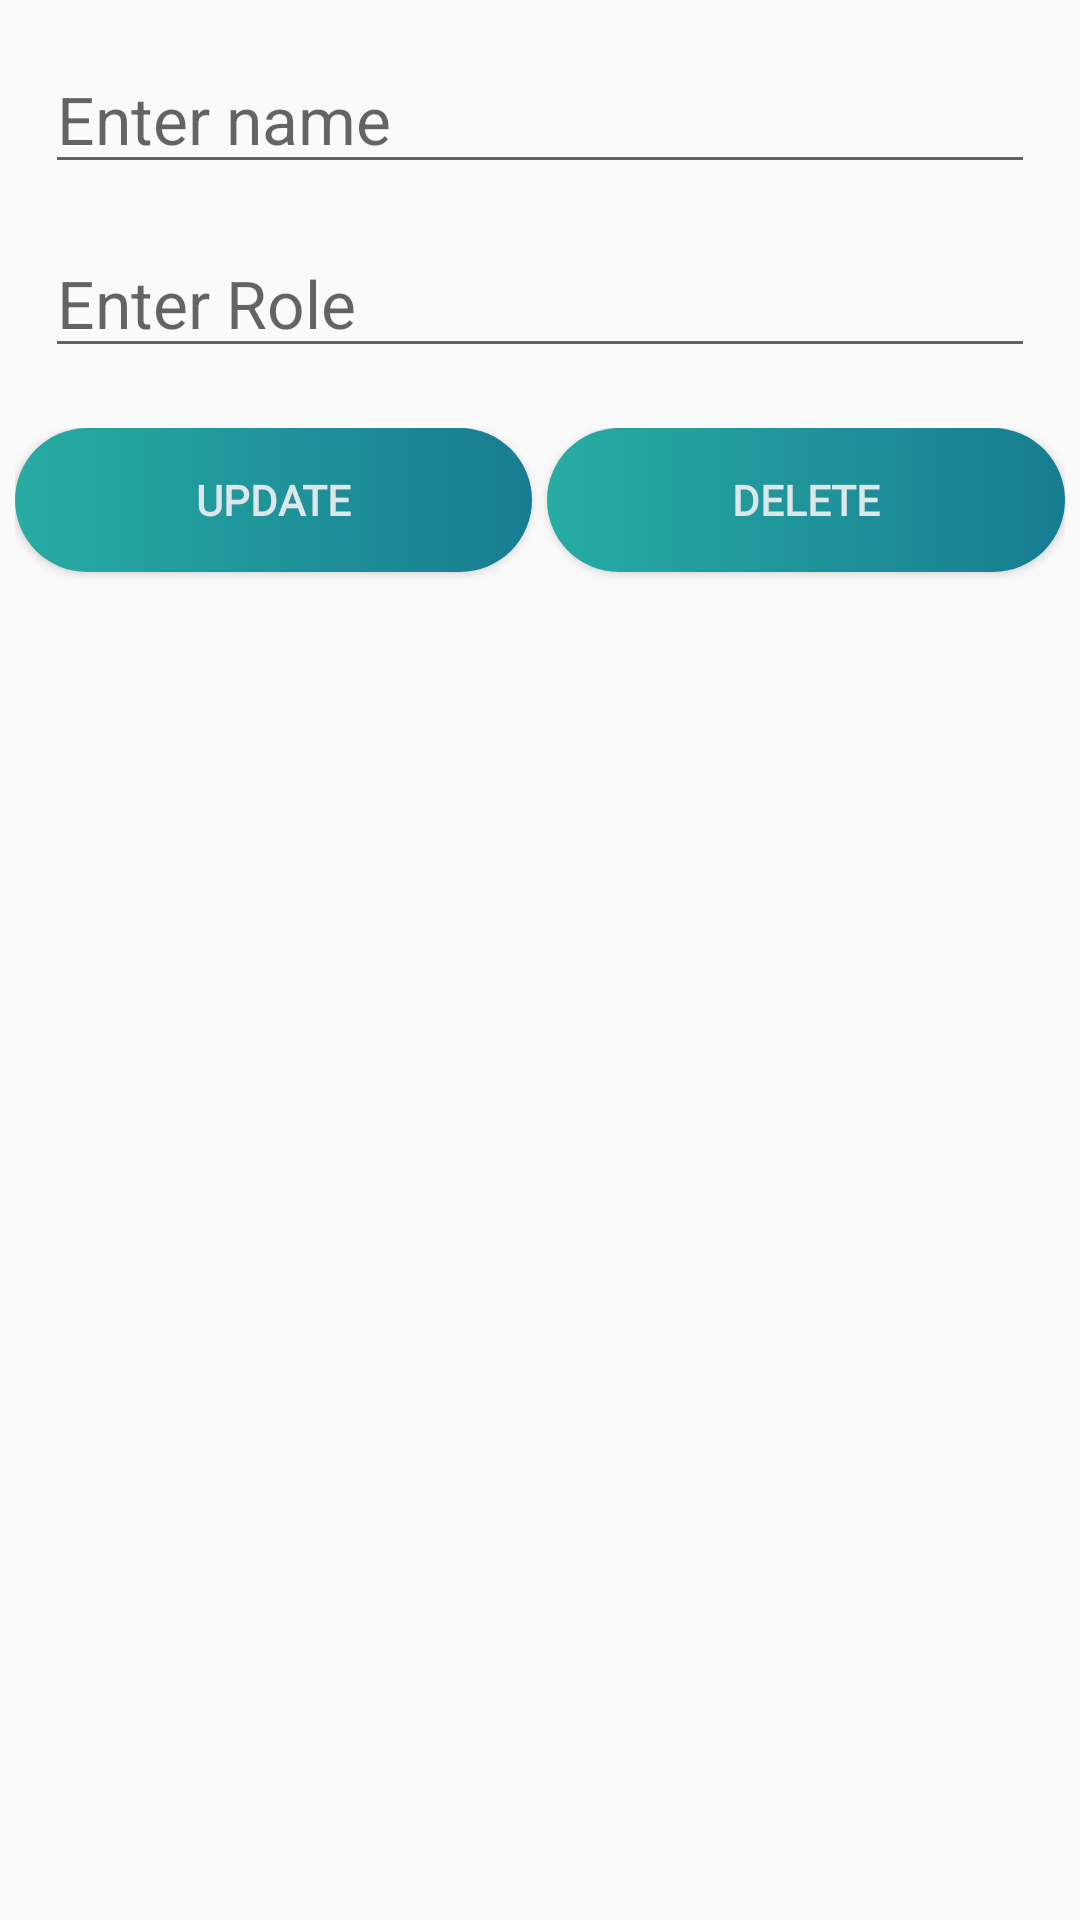

The Android layout XML behind this screen, and the referenced resources:
<!-- AndroidManifest.xml: application theme AppTheme -->
<!-- res/layout/activity_update_dialog.xml -->
<?xml version="1.0" encoding="utf-8"?>
<LinearLayout xmlns:android="http://schemas.android.com/apk/res/android"
    android:layout_width="match_parent"
    android:layout_height="match_parent"
    android:orientation="vertical">

    <EditText
        android:id="@+id/editTextName"
        android:layout_width="match_parent"
        android:layout_height="wrap_content"
        android:layout_margin="15dp"
        android:hint="Enter name"
        android:textSize="22sp" />

    <EditText
        android:id="@+id/editTextRole"
        android:layout_width="match_parent"
        android:layout_height="wrap_content"
        android:layout_marginLeft="15dp"
        android:layout_marginRight="15dp"
        android:hint="Enter Role"
        android:textSize="22sp" />

    <LinearLayout
        android:layout_width="match_parent"
        android:layout_height="wrap_content"
        android:layout_marginLeft="5dp"
        android:layout_marginTop="20dp"
        android:layout_marginRight="5dp"
        android:layout_marginBottom="20dp"
        android:orientation="horizontal">

        <Button
            android:id="@+id/buttonUpdateProduct"
            android:layout_width="wrap_content"
            android:layout_height="wrap_content"
            android:layout_gravity="center_horizontal"
            android:layout_marginBottom="20dp"
            android:layout_weight="1"
            android:background="@drawable/button"
            android:clickable="true"
            android:fontFamily="@font/comfortaa_bold"
            android:foreground="?attr/selectableItemBackgroundBorderless"
            android:text="Update"
            android:textColor="#DDE6E9"
            android:textStyle="bold" />

        <Button
            android:id="@+id/buttonDeleteProduct"
            android:layout_width="wrap_content"
            android:layout_height="wrap_content"
            android:layout_gravity="center_horizontal"
            android:layout_marginLeft="5dp"
            android:layout_marginBottom="20dp"
            android:layout_weight="1"
            android:background="@drawable/button"
            android:clickable="true"
            android:fontFamily="@font/comfortaa_bold"
            android:foreground="?attr/selectableItemBackgroundBorderless"
            android:text="Delete"
            android:textColor="#DDE6E9"
            android:textStyle="bold" />

    </LinearLayout>


</LinearLayout>
<!-- resources referenced by this layout -->
<resources>
  <!-- drawable button (drawable) -->
  <?xml version="1.0" encoding="utf-8"?>
  <shape xmlns:android="http://schemas.android.com/apk/res/android" android:shape="rectangle">
  
  <gradient android:startColor="#27ACA3"
      android:endColor="#177C91"
      android:type="linear"/>
  
  <corners android:radius="50dp" />
  
  </shape>
  <style name="AppTheme" parent="Theme.AppCompat.Light.DarkActionBar">
          
          <item name="android:textColorPrimary">@color/text</item>
          <item name="colorPrimary">@android:color/transparent</item>
          <item name="windowActionBarOverlay">true</item>
      </style>
  <color name="text">#FFFFFF</color>
</resources>
